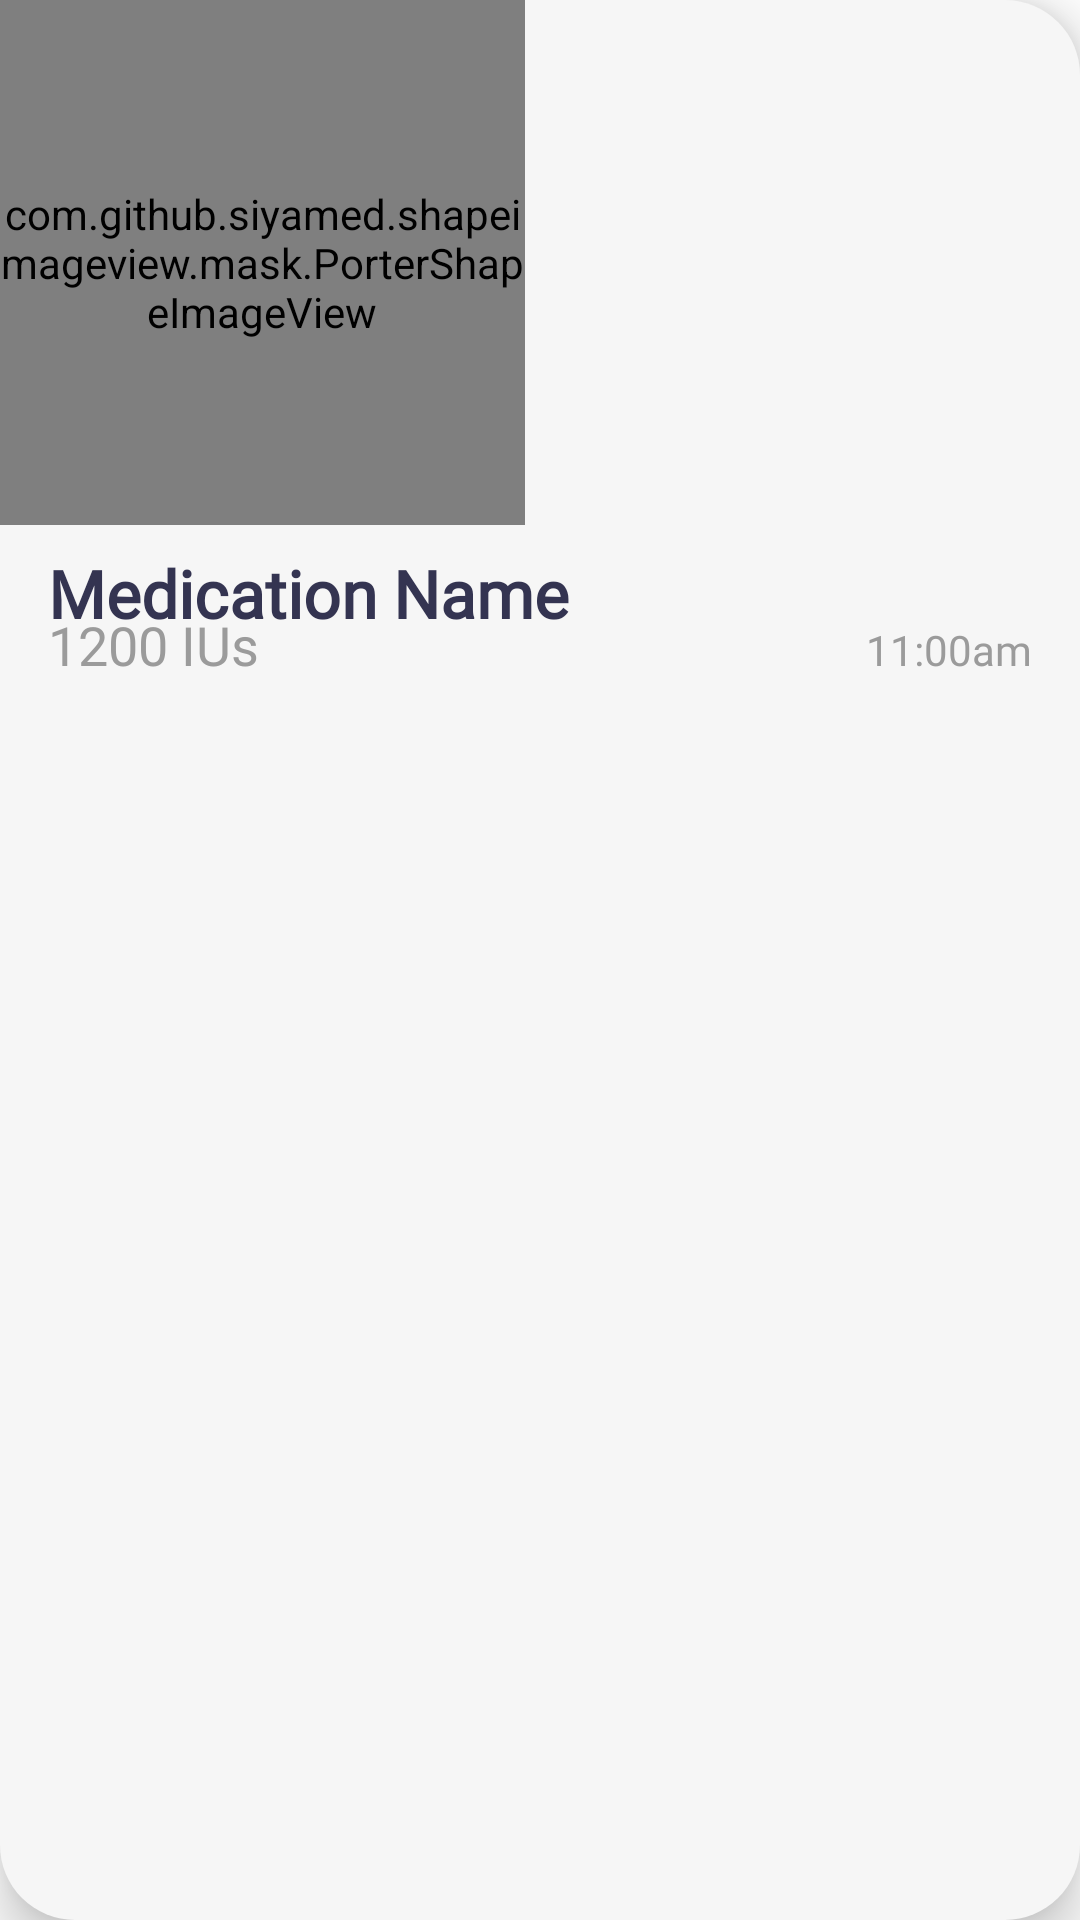

The Android layout XML behind this screen, and the referenced resources:
<!-- AndroidManifest.xml: application theme AppTheme -->
<!-- res/layout/upcoming_recyclerview_item_row.xml -->
<LinearLayout
        xmlns:android="http://schemas.android.com/apk/res/android"
        xmlns:app="http://schemas.android.com/apk/res-auto"
        android:background="@drawable/card_background"
        android:orientation="vertical"
        android:layout_width="wrap_content"
        android:layout_height="wrap_content"
        android:elevation="10dp"
        android:layout_marginTop="8dp"
        android:layout_marginBottom="16dp"
        android:layout_marginRight="14dp">

    <com.github.siyamed.shapeimageview.mask.PorterShapeImageView
            android:layout_width="@dimen/mainScreenPillSize"
            android:layout_height="@dimen/mainScreenPillSize"
            android:id="@+id/imageView"
            app:siShape="@drawable/upcoming_image_mask"
            android:src="@drawable/placeholder"
            app:siSquare="true"/>

    <TextView
            android:layout_width="match_parent"
            android:layout_height="wrap_content"
            android:id="@+id/nameTextView"
            android:textSize="22sp"
            android:text="Medication Name"
            android:textStyle="bold"
            android:textColor="@color/textColor"
            android:fontFamily="@font/sf_semibold"
            android:textAlignment="viewStart"
            android:paddingTop="8dp"
            android:paddingLeft="16dp"
            android:paddingRight="16dp"
            android:ellipsize="end"
            android:maxLines="1"/>

    <LinearLayout
            android:layout_width="match_parent"
            android:layout_height="match_parent"
            android:layout_marginTop="-10dp"
            android:orientation="horizontal"
            android:paddingLeft="16dp" android:paddingRight="16dp">

        <TextView
                android:id="@+id/doseTextView"
                android:layout_width="0dp"
                android:layout_height="wrap_content"
                android:layout_weight="1"
                android:fontFamily="@font/sf_regular"
                android:text="1200 IUs"
                android:textAlignment="viewStart"
                android:textColor="@color/disabledTextColor"
                android:ellipsize="end"
                android:maxLines="1"
                android:textSize="18sp"/>

        <TextView
                android:id="@+id/reminderTimeTextView"
                android:layout_width="wrap_content"
                android:layout_height="wrap_content"
                android:fontFamily="@font/sf_regular" android:text="11:00am"
                android:textColor="@color/disabledTextColor"/>

    </LinearLayout>

    <LinearLayout
        android:layout_width="match_parent"
        android:layout_height="wrap_content"
        android:id="@+id/markAsDoneButton"
        android:clickable="true"
        android:background="@drawable/card_button"
        android:layout_marginTop="4dp"
        android:paddingTop="8dp"
        android:paddingBottom="6dp"
        android:gravity="bottom">

        <TextView
            android:layout_width="match_parent"
            android:layout_height="match_parent"
            android:text="CLICK ONCE TAKEN"
            android:textColor="@color/offWhite"
            android:fontFamily="@font/sf_semibold"
            android:textSize="15sp"
            android:gravity="center"/>
    </LinearLayout>

</LinearLayout>
<!-- resources referenced by this layout -->
<resources>
  <color name="disabledTextColor">#9B9B9B</color>
  <color name="offWhite">#F6F6F6</color>
  <color name="textColor">#343451</color>
  <dimen name="mainScreenPillSize">175dp</dimen>s
  <!-- drawable card_background (drawable) -->
  <?xml version="1.0" encoding="UTF-8"?>
  <shape xmlns:android="http://schemas.android.com/apk/res/android">
  
  <corners android:radius="25dp" />
  
  <solid android:color="@color/offWhite"/>
  
  </shape>
  <!-- drawable card_button (drawable) -->
  <?xml version="1.0" encoding="UTF-8"?>
  <shape xmlns:android="http://schemas.android.com/apk/res/android">
  
      <corners
          android:bottomLeftRadius="25dp"
          android:bottomRightRadius="25dp"/>
  
      <solid android:color="@color/blue"/>
  
  </shape>
  <!-- drawable placeholder: jpg bitmap (drawable, 22885 bytes) -->
  <!-- drawable upcoming_image_mask (drawable) -->
  <?xml version="1.0" encoding="UTF-8"?>
  <shape xmlns:android="http://schemas.android.com/apk/res/android">
  
      <corners android:topRightRadius="25dp"
               android:topLeftRadius="25dp"/>
  
      <solid android:color="@color/purple"/>
  
  </shape>
  <color name="blue">#44AEFA</color>
  <color name="purple">#7978E6</color>
</resources>
